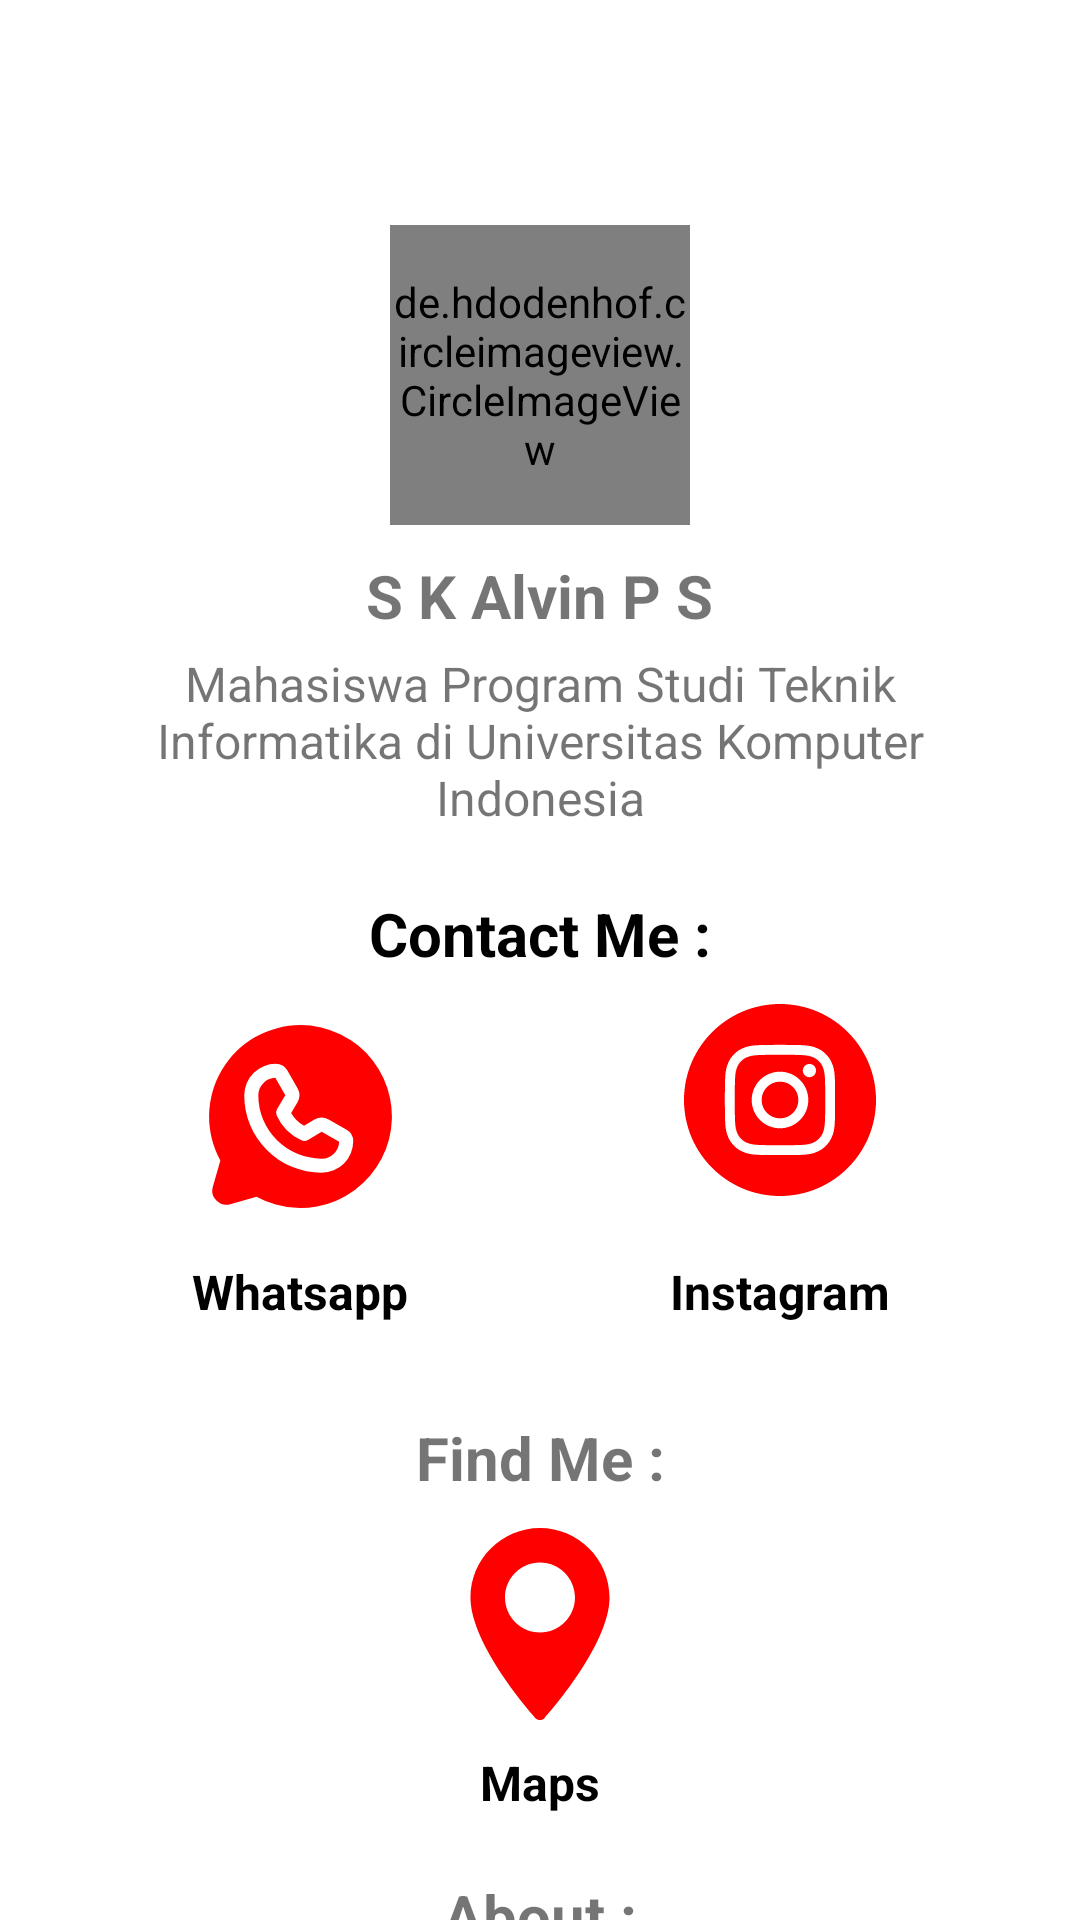

The Android layout XML behind this screen, and the referenced resources:
<!-- AndroidManifest.xml: application theme Theme.10120249UTSMyself -->
<!-- res/layout/profile.xml -->
<?xml version="1.0" encoding="utf-8"?>
<LinearLayout
    xmlns:android="http://schemas.android.com/apk/res/android"
    android:id="@+id/profile_layout"
    android:orientation="vertical"
    android:layout_width="match_parent"
    android:layout_height="match_parent">

    <de.hdodenhof.circleimageview.CircleImageView
        android:id="@+id/fotoprofil"
        android:layout_width="100dp"
        android:layout_height="100dp"
        android:layout_gravity="center"
        android:layout_marginTop="75dp"
        android:src="@drawable/profile_alvin"
        />

    <TextView
        android:id="@+id/nama"
        android:layout_gravity="center"
        android:layout_width="wrap_content"
        android:layout_height="wrap_content"
        android:text="S K Alvin P S"
        android:layout_marginTop="10dp"
        android:textSize="20sp"
        android:textColor="@color/red"
        android:textStyle="bold"
        />

    <TextView
        android:id="@+id/deskripsi"
        android:layout_width="match_parent"
        android:layout_height="wrap_content"
        android:layout_marginTop="5dp"
        android:layout_marginHorizontal="20dp"
        android:layout_gravity="center"
        android:gravity="center"
        android:textSize="16sp"
        android:text="Mahasiswa Program Studi Teknik Informatika di Universitas Komputer Indonesia"
        />

    <View
        android:layout_width="match_parent"
        android:layout_height="1dp"
        android:layout_gravity="center"
        android:layout_marginTop="10dp"
        android:background="@color/red" />

    <TextView
        android:layout_marginTop="10dp"
        android:layout_width="match_parent"
        android:layout_height="wrap_content"
        android:text="Contact Me :"
        android:gravity="center"
        android:layout_marginHorizontal="20dp"
        android:textColor="@color/black"
        android:textSize="20sp"
        android:textStyle="bold" />

    <LinearLayout
        android:layout_width="match_parent"
        android:layout_height="wrap_content"
        android:layout_marginTop="10dp"
        android:layout_marginHorizontal="20dp"
        android:orientation="horizontal">

        <ImageView
            android:id="@+id/wa"
            android:layout_width="match_parent"
            android:layout_height="wrap_content"
            android:layout_weight="1"
            android:src="@drawable/ic_whatsapp_logo_fill_svgrepo_com" />

        <ImageView
            android:id="@+id/instagram"
            android:layout_width="match_parent"
            android:layout_height="wrap_content"
            android:layout_weight="1"
            android:src="@drawable/ic_instagram" />

    </LinearLayout>

    <LinearLayout
        android:layout_width="match_parent"
        android:layout_height="wrap_content"
        android:layout_marginTop="10dp"
        android:layout_marginHorizontal="20dp"
        android:orientation="horizontal">

        <TextView
            android:layout_width="match_parent"
            android:layout_height="match_parent"
            android:layout_weight="1"
            android:gravity="center"
            android:text="Whatsapp"
            android:textSize="16sp"
            android:textStyle="bold"
            android:textColor="@color/black" />

        <TextView
            android:layout_width="match_parent"
            android:layout_height="match_parent"
            android:layout_weight="1"
            android:gravity="center"
            android:text="Instagram"
            android:textSize="16sp"
            android:textStyle="bold"
            android:textColor="@color/black" />
    </LinearLayout>

    <View
        android:layout_width="match_parent"
        android:layout_height="1dp"
        android:layout_gravity="center"
        android:layout_marginTop="10dp"
        android:background="@color/red"/>

    <TextView
        android:layout_marginTop="20dp"
        android:layout_width="match_parent"
        android:layout_height="wrap_content"
        android:text="Find Me :"
        android:gravity="center"
        android:layout_marginHorizontal="20dp"
        android:textColor="@color/red"
        android:textSize="20sp"
        android:textStyle="bold"/>

    <ImageView
        android:id="@+id/maps"
        android:layout_width="wrap_content"
        android:layout_height="wrap_content"
        android:layout_marginTop="10dp"
        android:layout_gravity="center_horizontal"
        android:src="@drawable/ic_maps"/>

    <TextView
        android:layout_width="match_parent"
        android:layout_height="wrap_content"
        android:layout_marginTop="10dp"
        android:gravity="center"
        android:text="Maps"
        android:textSize="16sp"
        android:textStyle="bold"
        android:textColor="@color/black"/>

    <TextView
        android:layout_marginTop="20dp"
        android:layout_width="match_parent"
        android:layout_height="wrap_content"
        android:text="About :"
        android:gravity="center"
        android:layout_marginHorizontal="20dp"
        android:textColor="@color/red"
        android:textSize="20sp"
        android:textStyle="bold"/>

    <ImageView
        android:id="@+id/about"
        android:layout_width="wrap_content"
        android:layout_height="wrap_content"
        android:layout_marginTop="10dp"
        android:layout_gravity="center_horizontal"
        android:src="@drawable/ic_about"/>


</LinearLayout>
<!-- resources referenced by this layout -->
<resources>
  <!-- drawable ic_about (drawable) -->
  <vector android:height="48dp" android:viewportHeight="512"
      android:viewportWidth="512" android:width="48dp" xmlns:android="http://schemas.android.com/apk/res/android">
      <path android:fillColor="#FF0000" android:pathData="M437.02,74.98C388.667,26.629 324.38,0 256,0S123.333,26.629 74.98,74.98C26.629,123.333 0,187.62 0,256s26.629,132.667 74.98,181.02C123.333,485.371 187.62,512 256,512s132.667,-26.629 181.02,-74.98C485.371,388.667 512,324.38 512,256S485.371,123.333 437.02,74.98zM256,70c30.327,0 55,24.673 55,55c0,30.327 -24.673,55 -55,55c-30.327,0 -55,-24.673 -55,-55C201,94.673 225.673,70 256,70zM326,420H186v-30h30V240h-30v-30h110v180h30V420z"/>
  </vector>
  <!-- drawable ic_instagram: vector/xml drawable (drawable, 2775 chars, omitted) -->
  <!-- drawable ic_maps (drawable) -->
  <vector android:height="64dp" android:viewportHeight="512"
      android:viewportWidth="512" android:width="64dp" xmlns:android="http://schemas.android.com/apk/res/android">
      <path android:fillColor="#FF0000" android:pathData="M256,0C153.755,0 70.573,83.182 70.573,185.426c0,126.888 165.939,313.167 173.004,321.035c6.636,7.391 18.222,7.378 24.846,0c7.065,-7.868 173.004,-194.147 173.004,-321.035C441.425,83.182 358.244,0 256,0zM256,278.719c-51.442,0 -93.292,-41.851 -93.292,-93.293S204.559,92.134 256,92.134s93.291,41.851 93.291,93.293S307.441,278.719 256,278.719z"/>
  </vector>
  <!-- drawable ic_whatsapp_logo_fill_svgrepo_com (drawable) -->
  <vector xmlns:android="http://schemas.android.com/apk/res/android"
      android:width="75dp"
      android:height="75dp"
      android:viewportWidth="256"
      android:viewportHeight="256">
    <path
        android:fillColor="#FF0000"
        android:pathData="M128,24a104.028,104.028 0,0 0,-91.189 154.041l-8.547,29.915A15.999,15.999 0,0 0,48.044 227.736l29.916,-8.547A104.007,104.007 0,1 0,128 24ZM152.125,192c-0.029,0.023 -0.084,0 -0.126,0A87.999,87.999 0,0 1,64 103.876,36.014 36.014,0 0,1 100,68 14.926,14.926 0,0 1,112.931 75.503l11.691,20.461a16.017,16.017 0,0 1,-0.172 16.17l-7.111,11.852a40.036,40.036 0,0 0,14.676 14.677l11.851,-7.111a16.019,16.019 0,0 1,16.17 -0.173l20.459,11.691A14.924,14.924 0,0 1,188 156,36.014 36.014,0 0,1 152.125,192Z"/>
    <path
        android:fillColor="#FF0000"
        android:pathData="M136.45,154.659a7.996,7.996 0,0 1,-7.397 0.437,56.032 56.032,0 0,1 -28.149,-28.148 8,8 0,0 1,0.437 -7.397l9.389,-15.648L99.363,84.01A19.99,19.99 0,0 0,80 103.897,72 72,0 0,0 152,176h0.103a19.99,19.99 0,0 0,19.888 -19.363l-19.892,-11.366Z"/>
  </vector>
  <!-- drawable profile_alvin: jpg bitmap (drawable, 50346 bytes) -->
  <style name="Theme.10120249UTSMyself" parent="Theme.MaterialComponents.DayNight.NoActionBar">
          
          <item name="colorPrimary">@color/purple_500</item>
          <item name="colorPrimaryVariant">@color/purple_700</item>
          <item name="colorOnPrimary">@color/white</item>
          
          <item name="colorSecondary">@color/teal_200</item>
          <item name="colorSecondaryVariant">@color/teal_700</item>
          <item name="colorOnSecondary">@color/black</item>
          
          <item name="android:statusBarColor">?attr/colorPrimaryVariant</item>
          
      </style>
  <!-- not gathered from this repository: default colours our renderer supplied (Android Studio template values) -->
  <color name="purple_500">#FF6200EE</color>
  <color name="purple_700">#FF3700B3</color>
  <color name="teal_200">#FF03DAC5</color>
  <color name="teal_700">#FF018786</color>
  <color name="black">#FF000000</color>
  <color name="white">#FFFFFFFF</color>
</resources>
